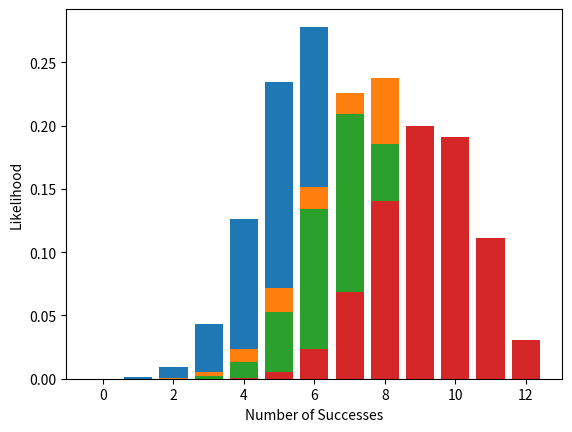

Recreate this plot in Python.
import numpy as np
from scipy.special import binom
import matplotlib.pyplot as plt


def at_least_m_of_n(num_succ, num_roll, succ_prob, fail_prob):
  output = 0
  for k in range(num_succ, num_roll+1):
    output += binom(num_roll,k) * (succ_prob)**k * (fail_prob)**(num_roll-k)
  return output


def exactly_m_of_n(num_succ, num_roll, succ_prob, fail_prob):
  return binom(num_roll,num_succ) * (succ_prob)**num_succ * (fail_prob)**(num_roll-num_succ)


def test(attribute, skill, dn, verbose=True):

  dice_pool = attribute + skill[0]

  probabilities = np.zeros(dice_pool+skill[1]+1)
  for i in range(int(dice_pool+1)):
    # baseline probability
    base_prob = exactly_m_of_n(i, dice_pool, ((7-dn[0])/6), ((dn[0]-1)/6))
    # focus calculations
    foci_prob = np.zeros(skill[1])
    if i + 1 <= int(dice_pool):
      # 1 focus in skill
      if skill[1] == 1:
        # focus variants for gaining 1 success
        # at least 1 DN-1
        focus_1_1 = base_prob * at_least_m_of_n(1, dice_pool-i, 1/(dn[0]-1), (dn[0]-2)/(dn[0]-1))
        # redirect to appropriate success bin
        foci_prob[0] += focus_1_1

      # 2 foci in skill
      elif skill[1] == 2:
        # focus variants for gaining 1 success
        # exactly 1 DN-1
        focus_1_1 = base_prob * exactly_m_of_n(1, dice_pool-i, 1/(dn[0]-1), (dn[0]-2)/(dn[0]-1))
        # redirect to appropriate success bin
        foci_prob[0] += focus_1_1
        if dn[0] > 2:
          # exactly 0 DN-1 and at least 1 DN-2
          focus_1_2 = base_prob * exactly_m_of_n(0, dice_pool-i, 1/(dn[0]-1), (dn[0]-2)/(dn[0]-1)) * at_least_m_of_n(1, dice_pool-i, 1/(dn[0]-2), (dn[0]-3)/(dn[0]-2))
          # redirect to appropriate success bin
          foci_prob[1] += focus_1_2

        # focus variants for gaining 2 success
        if i + 2 <= int(dice_pool):
          # at least 2 DN-1
          focus_2_2 = base_prob * at_least_m_of_n(2, dice_pool-i, 1/(dn[0]-1), (dn[0]-2)/(dn[0]-1))
          # redirect to appropriate success bin
          foci_prob[1] += focus_2_2

      # 3 foci in skill
      elif skill[1] == 3:
        # focus variants for gaining 1 success
        if dn[0] > 2:
          # exactly 1 DN-1 and exactly 0 DN-2
          focus_1_1 = base_prob * exactly_m_of_n(1, dice_pool-i, 1/(dn[0]-1), (dn[0]-2)/(dn[0]-1)) * exactly_m_of_n(0, dice_pool-i-1, 1/(dn[0]-2), (dn[0]-3)/(dn[0]-2))
          # redirect to appropriate success bin
          foci_prob[0] += focus_1_1
          # exactly 0 DN-1 and at least 1 DN-2
          focus_1_2 = base_prob * exactly_m_of_n(0, dice_pool-i, 1/(dn[0]-1), (dn[0]-2)/(dn[0]-1)) * at_least_m_of_n(1, dice_pool-i, 1/(dn[0]-2), (dn[0]-3)/(dn[0]-2))
          # redirect to appropriate success bin
          foci_prob[1] += focus_1_2
        if dn[0] > 3:
          # exactly 0 DN-1 and exactly 0 DN-2 and at least 1 DN-3
          focus_1_3 = base_prob * exactly_m_of_n(0, dice_pool-i, 1/(dn[0]-1), (dn[0]-2)/(dn[0]-1)) * exactly_m_of_n(0, dice_pool-i, 1/(dn[0]-2), (dn[0]-3)/(dn[0]-2)) * at_least_m_of_n(1, dice_pool-i, 1/(dn[0]-3), (dn[0]-4)/(dn[0]-3))
          # redirect to appropriate success bin
          foci_prob[2] += focus_1_3

        # focus variants for gaining 2 successes
        if i + 2 <= int(dice_pool):
          # exactly 2 DN-1
          focus_2_2 = base_prob * exactly_m_of_n(2, dice_pool-i, 1/(dn[0]-1), (dn[0]-2)/(dn[0]-1))
          # redirect to appropriate success bin
          foci_prob[1] += focus_2_2
          if dn[0] > 2:
            # exactly 1 DN-1 and at least 1 DN-2
            focus_2_3 = base_prob * exactly_m_of_n(1, dice_pool-i, 1/(dn[0]-1), (dn[0]-2)/(dn[0]-1)) * at_least_m_of_n(1, dice_pool-i-1, 1/(dn[0]-2), (dn[0]-3)/(dn[0]-2))
            # redirect to appropriate success bin
            foci_prob[2] += focus_2_3

        # focus variants for gaining 3 successes
        if i + 3 <= int(dice_pool):
          # at least 3 DN-1
          focus_3_3 = base_prob * at_least_m_of_n(3, dice_pool-i, 1/(dn[0]-1), (dn[0]-2)/(dn[0]-1))
          # redirect to appropriate success bin
          foci_prob[2] += focus_3_3

    # properly assign probabilities
    base_prob -= np.sum(foci_prob)
    succ_prob = np.append(base_prob, foci_prob)
    probabilities[i:i+skill[1]+1] += succ_prob

  if verbose:
    print('Success likelihood: {:2.2%}'.format(np.sum(probabilities[dn[1]:])))

    print('Expected successes: {:2.3}'.format(np.matmul(range(dice_pool+1), probabilities[:dice_pool+1])))
    
    plt.bar(range(dice_pool+1), probabilities[:dice_pool+1])
    plt.xlabel('Number of Successes')
    plt.ylabel('Likelihood')
    plt.show()

    # for prob in probabilities[:dice_pool+1]:
    #   print('{:2.2%}'.format(prob))

  return probabilities[:dice_pool+1]



def extended_test(attribute, skill, dn, verbose=True):
  # find success probabilities for given dn difficulty
  probs = test(attribute, skill, dn, verbose=False)
  print(probs)

  # set dice pool size
  dice_pool = attribute + skill[0]

  # initialize probabilities
  probabilities = np.ones(1)

  for _ in range(3):
    probabilities = np.convolve(probs, probabilities)

  if verbose:
    print('Success likelihood: {:2.2%}'.format(np.sum(probabilities[dn[1]:])))

    print('Expected successes: {:2.3}'.format(np.matmul(range(dice_pool*3+1), probabilities)))
    
    plt.bar(range(dice_pool*3+1), probabilities)
    plt.xlabel('Number of Successes')
    plt.ylabel('Likelihood')
    plt.show()

    # for prob in probabilities:
    #   print('{:2.2%}'.format(prob))

  return probabilities






# mind = 4
# channelling = [2,3]
# dn = [5,3]

# test(mind, channelling, dn)

# channelling = [3,2]

# test(mind, channelling, dn)

# mind = 4
# medicine = [1,2]
# dn = [4,3]

# test(mind, medicine, dn)

# medicine = [2,1]

# test(mind, medicine, dn)

soul = 2
crafting = [1,1]
dn = [4,6]

extended_test(soul, crafting, dn)

crafting = [2,1]

extended_test(soul, crafting, dn)

crafting = [1,2]

extended_test(soul, crafting, dn)

crafting = [2,2]

extended_test(soul, crafting, dn)